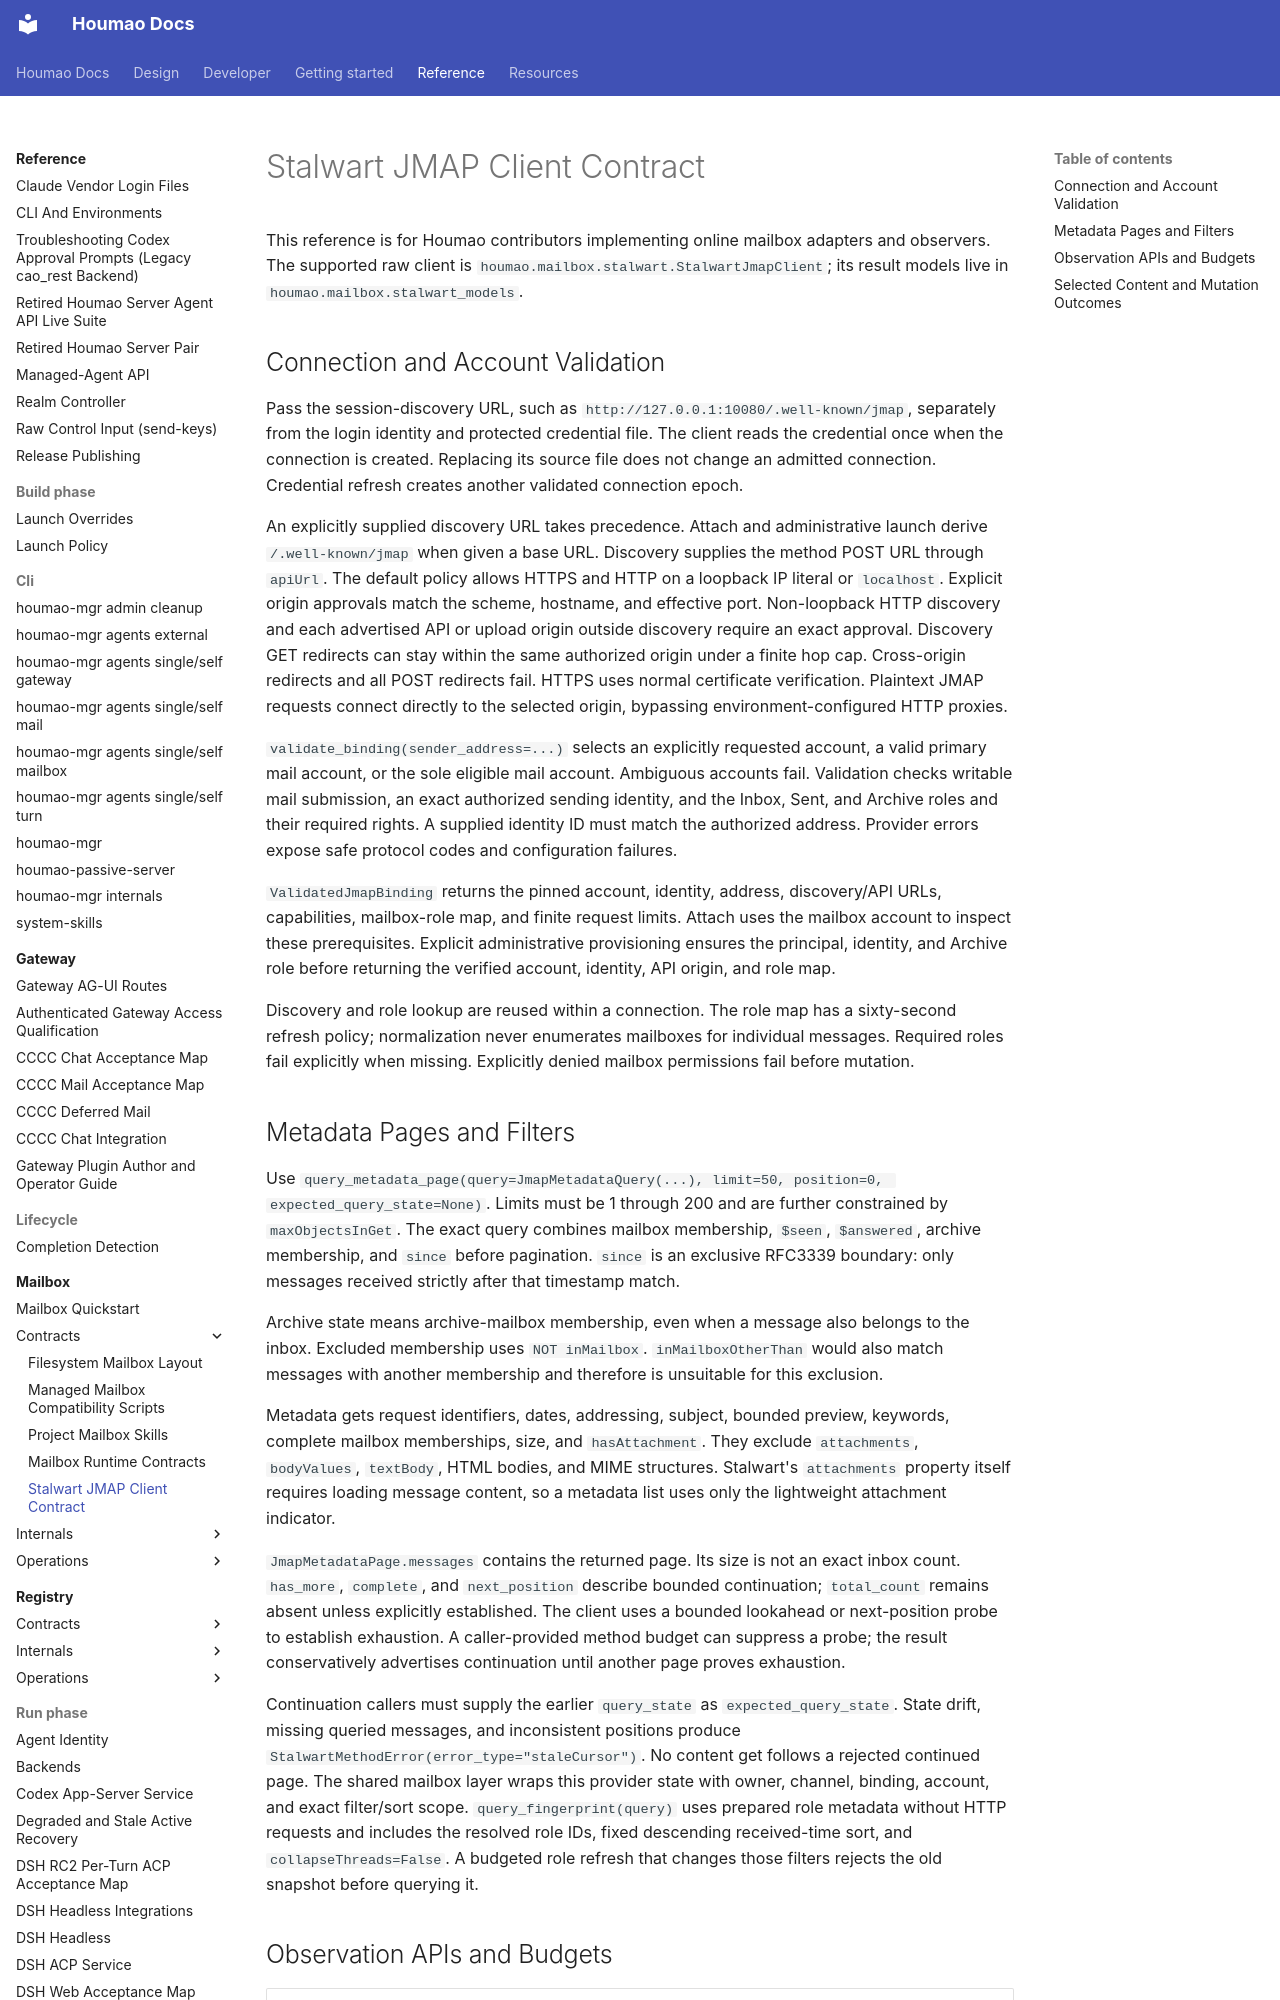

repository: igamenovoer/houmao · page: reference/mailbox/contracts/stalwart-client/index.html · generator: mkdocs

# Stalwart JMAP Client Contract

This reference is for Houmao contributors implementing online mailbox adapters and observers. The supported raw client is `houmao.mailbox.stalwart.StalwartJmapClient`; its result models live in `houmao.mailbox.stalwart_models`.

## Connection and Account Validation

Pass the session-discovery URL, such as `http://127.0.0.1:10080/.well-known/jmap`, separately from the login identity and protected credential file. The client reads the credential once when the connection is created. Replacing its source file does not change an admitted connection. Credential refresh creates another validated connection epoch.

An explicitly supplied discovery URL takes precedence. Attach and administrative launch derive `/.well-known/jmap` when given a base URL. Discovery supplies the method POST URL through `apiUrl`. The default policy allows HTTPS and HTTP on a loopback IP literal or `localhost`. Explicit origin approvals match the scheme, hostname, and effective port. Non-loopback HTTP discovery and each advertised API or upload origin outside discovery require an exact approval. Discovery GET redirects can stay within the same authorized origin under a finite hop cap. Cross-origin redirects and all POST redirects fail. HTTPS uses normal certificate verification. Plaintext JMAP requests connect directly to the selected origin, bypassing environment-configured HTTP proxies.

`validate_binding(sender_address=...)` selects an explicitly requested account, a valid primary mail account, or the sole eligible mail account. Ambiguous accounts fail. Validation checks writable mail submission, an exact authorized sending identity, and the Inbox, Sent, and Archive roles and their required rights. A supplied identity ID must match the authorized address. Provider errors expose safe protocol codes and configuration failures.

`ValidatedJmapBinding` returns the pinned account, identity, address, discovery/API URLs, capabilities, mailbox-role map, and finite request limits. Attach uses the mailbox account to inspect these prerequisites. Explicit administrative provisioning ensures the principal, identity, and Archive role before returning the verified account, identity, API origin, and role map.

Discovery and role lookup are reused within a connection. The role map has a sixty-second refresh policy; normalization never enumerates mailboxes for individual messages. Required roles fail explicitly when missing. Explicitly denied mailbox permissions fail before mutation.

## Metadata Pages and Filters

Use `query_metadata_page(query=JmapMetadataQuery(...), limit=50, position=0, expected_query_state=None)`. Limits must be 1 through 200 and are further constrained by `maxObjectsInGet`. The exact query combines mailbox membership, `$seen`, `$answered`, archive membership, and `since` before pagination. `since` is an exclusive RFC3339 boundary: only messages received strictly after that timestamp match.

Archive state means archive-mailbox membership, even when a message also belongs to the inbox. Excluded membership uses `NOT inMailbox`. `inMailboxOtherThan` would also match messages with another membership and therefore is unsuitable for this exclusion.

Metadata gets request identifiers, dates, addressing, subject, bounded preview, keywords, complete mailbox memberships, size, and `hasAttachment`. They exclude `attachments`, `bodyValues`, `textBody`, HTML bodies, and MIME structures. Stalwart's `attachments` property itself requires loading message content, so a metadata list uses only the lightweight attachment indicator.

`JmapMetadataPage.messages` contains the returned page. Its size is not an exact inbox count. `has_more`, `complete`, and `next_position` describe bounded continuation; `total_count` remains absent unless explicitly established. The client uses a bounded lookahead or next-position probe to establish exhaustion. A caller-provided method budget can suppress a probe; the result conservatively advertises continuation until another page proves exhaustion.

Continuation callers must supply the earlier `query_state` as `expected_query_state`. State drift, missing queried messages, and inconsistent positions produce `StalwartMethodError(error_type="staleCursor")`. No content get follows a rejected continued page. The shared mailbox layer wraps this provider state with owner, channel, binding, account, and exact filter/sort scope. `query_fingerprint(query)` uses prepared role metadata without HTTP requests and includes the resolved role IDs, fixed descending received-time sort, and `collapseThreads=False`. A budgeted role refresh that changes those filters rejects the old snapshot before querying it.
